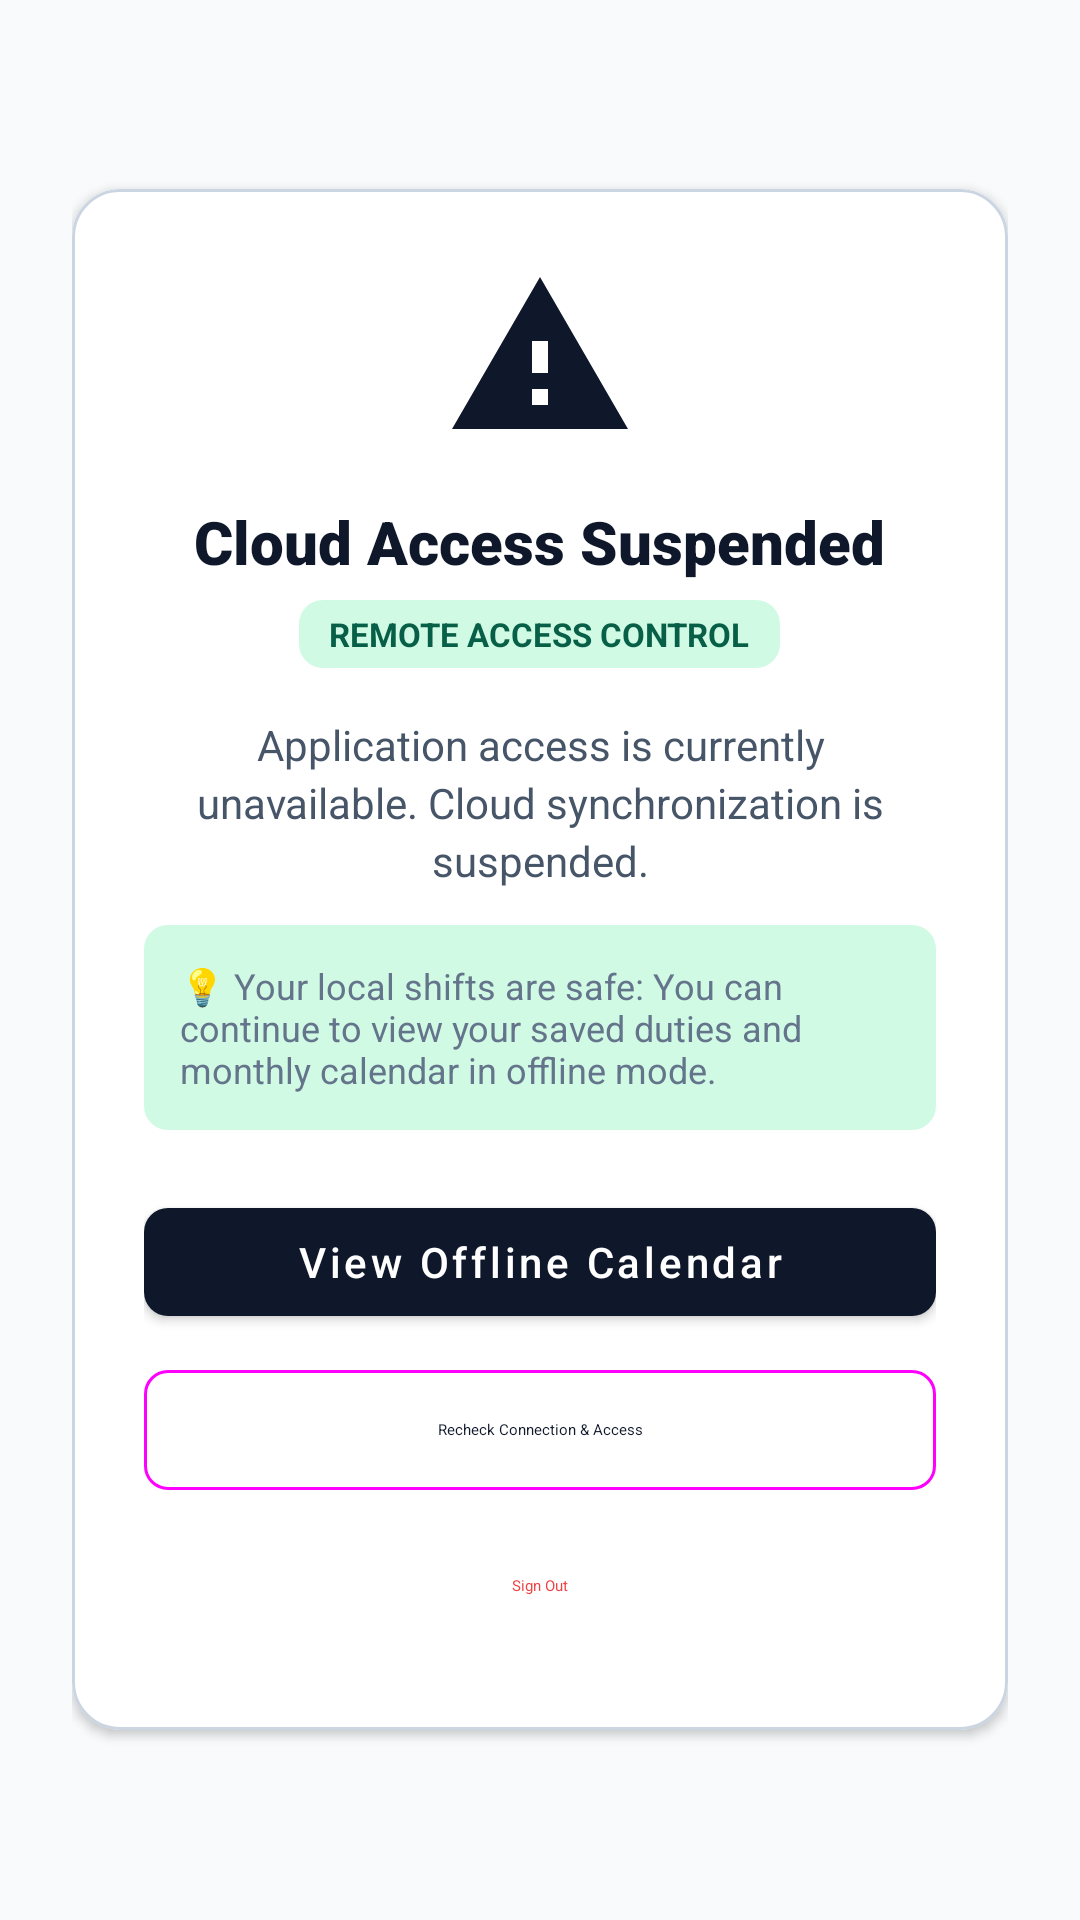

Here is an Android app screen rendered from its layout file. Give the layout XML and the strings, colors and styles it references.
<!-- AndroidManifest.xml: application theme Theme.NXTShift -->
<!-- res/layout/activity_access_restricted.xml -->
<?xml version="1.0" encoding="utf-8"?>
<LinearLayout xmlns:android="http://schemas.android.com/apk/res/android"
    xmlns:app="http://schemas.android.com/apk/res-auto"
    android:layout_width="match_parent"
    android:layout_height="match_parent"
    android:background="@color/bg_light"
    android:gravity="center"
    android:orientation="vertical"
    android:padding="24dp">

    
    <com.google.android.material.card.MaterialCardView
        android:layout_width="match_parent"
        android:layout_height="wrap_content"
        app:cardBackgroundColor="@color/bg_card"
        app:cardCornerRadius="16dp"
        app:cardElevation="2dp"
        app:strokeColor="@color/border_light"
        app:strokeWidth="1dp">

        <LinearLayout
            android:layout_width="match_parent"
            android:layout_height="wrap_content"
            android:gravity="center_horizontal"
            android:orientation="vertical"
            android:padding="24dp">

            
            <ImageView
                android:id="@+id/ivRestrictedIcon"
                android:layout_width="64dp"
                android:layout_height="64dp"
                android:contentDescription="Access Status"
                android:src="@drawable/ic_warning"
                app:tint="@color/brand_primary" />

            
            <TextView
                android:id="@+id/tvRestrictedTitle"
                android:layout_width="wrap_content"
                android:layout_height="wrap_content"
                android:layout_marginTop="16dp"
                android:fontFamily="sans-serif-black"
                android:gravity="center"
                android:text="Cloud Access Suspended"
                android:textColor="@color/brand_primary"
                android:textSize="20sp" />

            
            <TextView
                android:id="@+id/tvRestrictedBadge"
                android:layout_width="wrap_content"
                android:layout_height="wrap_content"
                android:layout_marginTop="6dp"
                android:background="@drawable/bg_badge_rounded"
                android:paddingHorizontal="10dp"
                android:paddingVertical="4dp"
                android:text="REMOTE ACCESS CONTROL"
                android:textColor="@color/shift_general_text"
                android:textSize="11sp"
                android:textStyle="bold" />

            
            <TextView
                android:id="@+id/tvRestrictedMessage"
                android:layout_width="match_parent"
                android:layout_height="wrap_content"
                android:layout_marginTop="16dp"
                android:fontFamily="sans-serif"
                android:gravity="center"
                android:lineSpacingExtra="3dp"
                android:text="Application access is currently unavailable. Cloud synchronization is suspended."
                android:textColor="@color/text_secondary"
                android:textSize="14sp" />

            
            <TextView
                android:id="@+id/tvOfflineNote"
                android:layout_width="match_parent"
                android:layout_height="wrap_content"
                android:layout_marginTop="12dp"
                android:background="@drawable/bg_badge_rounded"
                android:fontFamily="sans-serif"
                android:padding="12dp"
                android:text="💡 Your local shifts are safe: You can continue to view your saved duties and monthly calendar in offline mode."
                android:textColor="@color/text_muted"
                android:textSize="12sp" />

            <ProgressBar
                android:id="@+id/progressBar"
                android:layout_width="32dp"
                android:layout_height="32dp"
                android:layout_marginTop="16dp"
                android:visibility="gone" />

            
            <com.google.android.material.button.MaterialButton
                android:id="@+id/btnViewOfflineCalendar"
                android:layout_width="match_parent"
                android:layout_height="wrap_content"
                android:layout_marginTop="20dp"
                android:text="View Offline Calendar"
                android:textAllCaps="false"
                app:cornerRadius="8dp" />

            
            <com.google.android.material.button.MaterialButton
                android:id="@+id/btnRetryAccess"
                style="@style/Widget.Material3.Button.OutlinedButton"
                android:layout_width="match_parent"
                android:layout_height="wrap_content"
                android:layout_marginTop="8dp"
                android:text="Recheck Connection &amp; Access"
                android:textAllCaps="false"
                app:cornerRadius="8dp" />

            
            <com.google.android.material.button.MaterialButton
                android:id="@+id/btnSignOut"
                style="@style/Widget.Material3.Button.TextButton"
                android:layout_width="match_parent"
                android:layout_height="wrap_content"
                android:layout_marginTop="4dp"
                android:text="Sign Out"
                android:textAllCaps="false"
                android:textColor="@color/status_error" />

        </LinearLayout>

    </com.google.android.material.card.MaterialCardView>

</LinearLayout>
<!-- resources referenced by this layout -->
<resources>
  <color name="bg_card">#FFFFFF</color>
  <color name="bg_light">#F8FAFC</color>
  <color name="border_light">#CBD5E1</color>
  <color name="brand_primary">#0F172A</color>
  <color name="shift_general_text">#065F46</color>
  <color name="status_error">#EF4444</color>
  <color name="text_muted">#64748B</color>
  <color name="text_secondary">#475569</color>
  <!-- drawable bg_badge_rounded (drawable) -->
  <?xml version="1.0" encoding="utf-8"?>
  <shape xmlns:android="http://schemas.android.com/apk/res/android"
      android:shape="rectangle">
      <corners android:radius="8dp" />
      <solid android:color="@color/brand_accent_light" />
  </shape>
  <!-- drawable ic_warning (drawable) -->
  <vector xmlns:android="http://schemas.android.com/apk/res/android"
      android:width="24dp"
      android:height="24dp"
      android:viewportWidth="24"
      android:viewportHeight="24">
    <path
        android:fillColor="@color/status_error"
        android:pathData="M1,21h22L12,2 1,21zM13,18h-2v-2h2v2zM13,14h-2v-4h2v4z"/>
  </vector>
  <color name="brand_accent_light">#D1FAE5</color>
  <color name="brand_primary_variant">#1E293B</color>
  <color name="text_on_dark">#FFFFFF</color>
  <color name="brand_accent">#10B981</color>
  <color name="brand_accent_variant">#059669</color>
  <color name="text_primary">#0F172A</color>
  <style name="Widget.NXTShift.TextInputLayout" parent="Widget.MaterialComponents.TextInputLayout.OutlinedBox">
          <item name="boxCornerRadiusTopStart">12dp</item>
          <item name="boxCornerRadiusTopEnd">12dp</item>
          <item name="boxCornerRadiusBottomStart">12dp</item>
          <item name="boxCornerRadiusBottomEnd">12dp</item>
          <item name="boxStrokeColor">@color/sl_box_stroke</item>
          <item name="boxStrokeWidth">1.5dp</item>
          <item name="boxStrokeWidthFocused">2dp</item>
          <item name="boxBackgroundColor">@color/bg_card</item>
          <item name="hintTextColor">@color/sl_text_input_hint</item>
          <item name="android:textColorHint">@color/text_muted</item>
          <item name="placeholderTextColor">@color/text_muted</item>
          <item name="helperTextTextColor">@color/text_secondary</item>
          <item name="errorTextColor">@color/status_error</item>
          <item name="endIconTint">@color/text_secondary</item>
          <item name="startIconTint">@color/text_secondary</item>
      </style>
  <style name="Widget.NXTShift.Button" parent="Widget.MaterialComponents.Button">
          <item name="cornerRadius">16dp</item>
          <item name="android:textAllCaps">false</item>
      </style>
  <style name="Widget.NXTShift.CardView" parent="Widget.MaterialComponents.CardView">
          <item name="cardCornerRadius">16dp</item>
          <item name="cardElevation">1dp</item>
          <item name="strokeColor">@color/border_light</item>
          <item name="strokeWidth">1dp</item>
      </style>
  <style name="Theme.NXTShift.Dialog" parent="ThemeOverlay.MaterialComponents.MaterialAlertDialog">
          <item name="android:background">@color/bg_card</item>
          <item name="colorSurface">@color/bg_card</item>
          <item name="colorOnSurface">@color/text_primary</item>
          <item name="android:textColorPrimary">@color/text_primary</item>
          <item name="android:textColorSecondary">@color/text_secondary</item>
          <item name="colorPrimary">@color/brand_primary</item>
          <item name="colorSecondary">@color/brand_accent</item>
          <item name="buttonBarPositiveButtonStyle">@style/Widget.NXTShift.DialogButton</item>
          <item name="buttonBarNegativeButtonStyle">@style/Widget.NXTShift.DialogButton</item>
          <item name="android:forceDarkAllowed" tools:targetApi="q">false</item>
      </style>
  <style name="Widget.NXTShift.DialogButton" parent="Widget.MaterialComponents.Button.TextButton">
          <item name="android:textColor">@color/brand_accent_variant</item>
          <item name="android:textStyle">bold</item>
      </style>
</resources>
